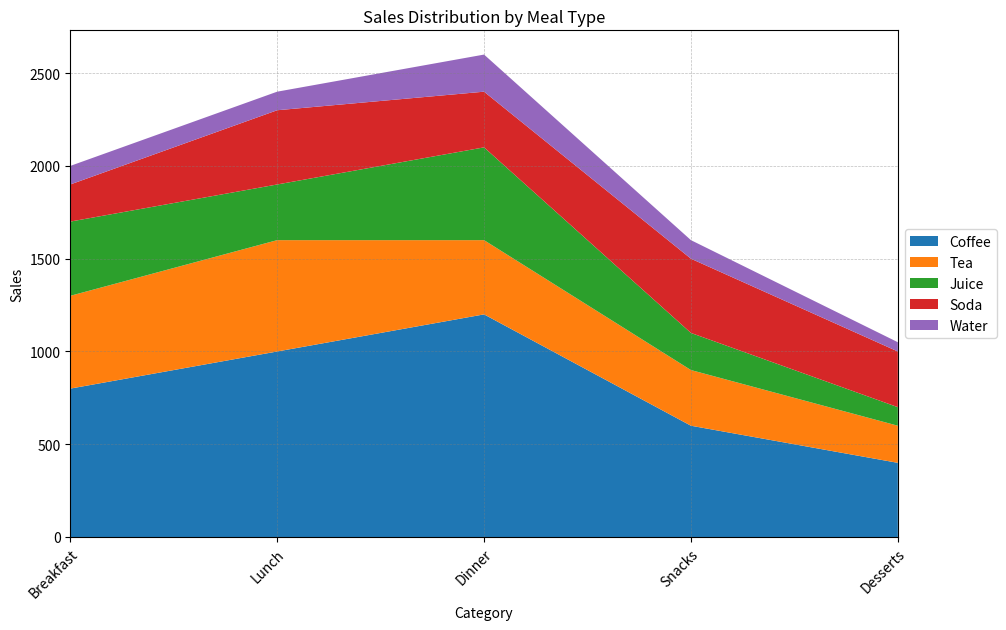

The matplotlib source for this figure: (Note: this script raises an exception after producing the figure.)


import pandas as pd
import numpy as np
import matplotlib.pyplot as plt

# Define data as a dictionary
data = {'Category': ['Breakfast', 'Lunch', 'Dinner', 'Snacks', 'Desserts'],
        'Coffee (Sales)': [800, 1000, 1200, 600, 400],
        'Tea (Sales)': [500, 600, 400, 300, 200],
        'Juice (Sales)': [400, 300, 500, 200, 100],
        'Soda (Sales)': [200, 400, 300, 400, 300],
        'Water (Sales)': [100, 100, 200, 100, 50]}

# Convert first column to string type
df = pd.DataFrame(data)
df.iloc[:, 0] = df.iloc[:, 0].astype(str)

# Set figure size and probability of setting ticks and ticklabels
fig, ax = plt.subplots(figsize=(10, 6))
prob = 0.7

# Plot the data with ax.stackplot()
ax.stackplot(df['Category'], df['Coffee (Sales)'], df['Tea (Sales)'], df['Juice (Sales)'], df['Soda (Sales)'], df['Water (Sales)'], labels=['Coffee', 'Tea', 'Juice', 'Soda', 'Water'])

# Set x and y axis ticks and ticklabels
if np.random.uniform(0, 1) <= prob:
    ax.set_xticks(np.arange(len(df['Category'])))
    ax.set_xticklabels(df['Category'], rotation=45, ha='right', rotation_mode='anchor')
if np.random.uniform(0, 1) <= prob:
    ax.set_xlim(0, len(df.index) - 1)
if np.random.uniform(0, 1) <= prob:
    max_total_value = df.iloc[:, 1:].sum(axis=1).max()
    max_total_value = np.ceil(max_total_value/100) * 100
    ax.set_yticks(np.linspace(0, max_total_value, np.random.choice([3, 5, 7, 9, 11], dtype=np.int32)))
    ax.set_yticklabels(ax.get_yticks(), rotation=0, ha='right', rotation_mode='anchor')

# Set suitable colors and transparency
colors = ['#79c6e0', '#b3d7ff', '#80bfff', '#99ffe6', '#e5ffb3']
for i, patch in enumerate(ax.patches):
    patch.set_facecolor(colors[i%5])
    patch.set_alpha(0.7)

# Set background grid lines
ax.grid(color='grey', linestyle='--', linewidth=0.5, alpha=0.5)

# Set legend and adjust its position
ax.legend(loc='center left', bbox_to_anchor=(1, 0.5))

# Automatically resize image
fig.tight_layout()

# Set title and labels
ax.set_title('Sales Distribution by Meal Type')
ax.set_xlabel('Category')
ax.set_ylabel('Sales')

# Save image
plt.savefig('output/final/area_chart/png/20231228-140159_67.png', bbox_inches='tight')

# Clear current image state
plt.clf()
